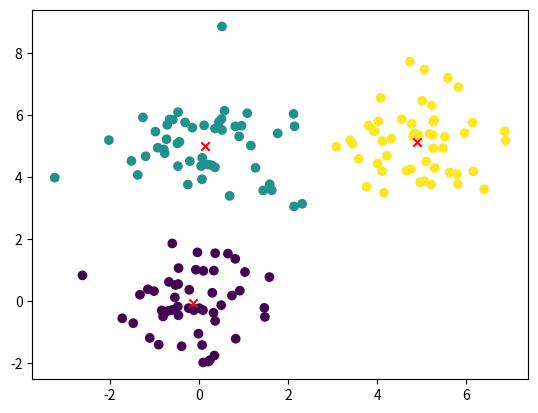

Generate this figure with matplotlib:
#K-means
import numpy as np

class KMeans:
    def __init__(self, k=3, max_iters=100):
        self.k = k
        self.max_iters = max_iters
        self.centroids = None
        self.labels = None

    def _distance(self, x1, x2):
        return np.linalg.norm(x1 - x2)

    def fit(self, X):
        n_samples, n_features = X.shape

        # 1. Khởi tạo centroid ngẫu nhiên từ dữ liệu
        random_idx = np.random.choice(n_samples, self.k, replace=False)
        self.centroids = X[random_idx]

        for _ in range(self.max_iters):
            # 2. Gán nhãn cho mỗi điểm
            self.labels = []
            for x in X:
                distances = [self._distance(x, c) for c in self.centroids]
                self.labels.append(np.argmin(distances))
            self.labels = np.array(self.labels)

            # 3. Cập nhật centroid
            new_centroids = []
            for i in range(self.k):
                cluster_points = X[self.labels == i]
                if len(cluster_points) == 0:
                    new_centroids.append(self.centroids[i])
                else:
                    new_centroids.append(cluster_points.mean(axis=0))
            new_centroids = np.array(new_centroids)

            # 4. Kiểm tra hội tụ
            if np.allclose(self.centroids, new_centroids):
                break

            self.centroids = new_centroids

    def predict(self, X):
        predictions = []
        for x in X:
            distances = [self._distance(x, c) for c in self.centroids]
            predictions.append(np.argmin(distances))
        return np.array(predictions)
#Test K-means
import matplotlib.pyplot as plt

# Tạo dữ liệu giả
np.random.seed(42)
X = np.vstack([
    np.random.randn(50, 2) + [0, 0],
    np.random.randn(50, 2) + [5, 5],
    np.random.randn(50, 2) + [0, 5]
])

kmeans = KMeans(k=3)
kmeans.fit(X)

plt.scatter(X[:,0], X[:,1], c=kmeans.labels)
plt.scatter(kmeans.centroids[:,0], kmeans.centroids[:,1], c='red', marker='x')
plt.show()

